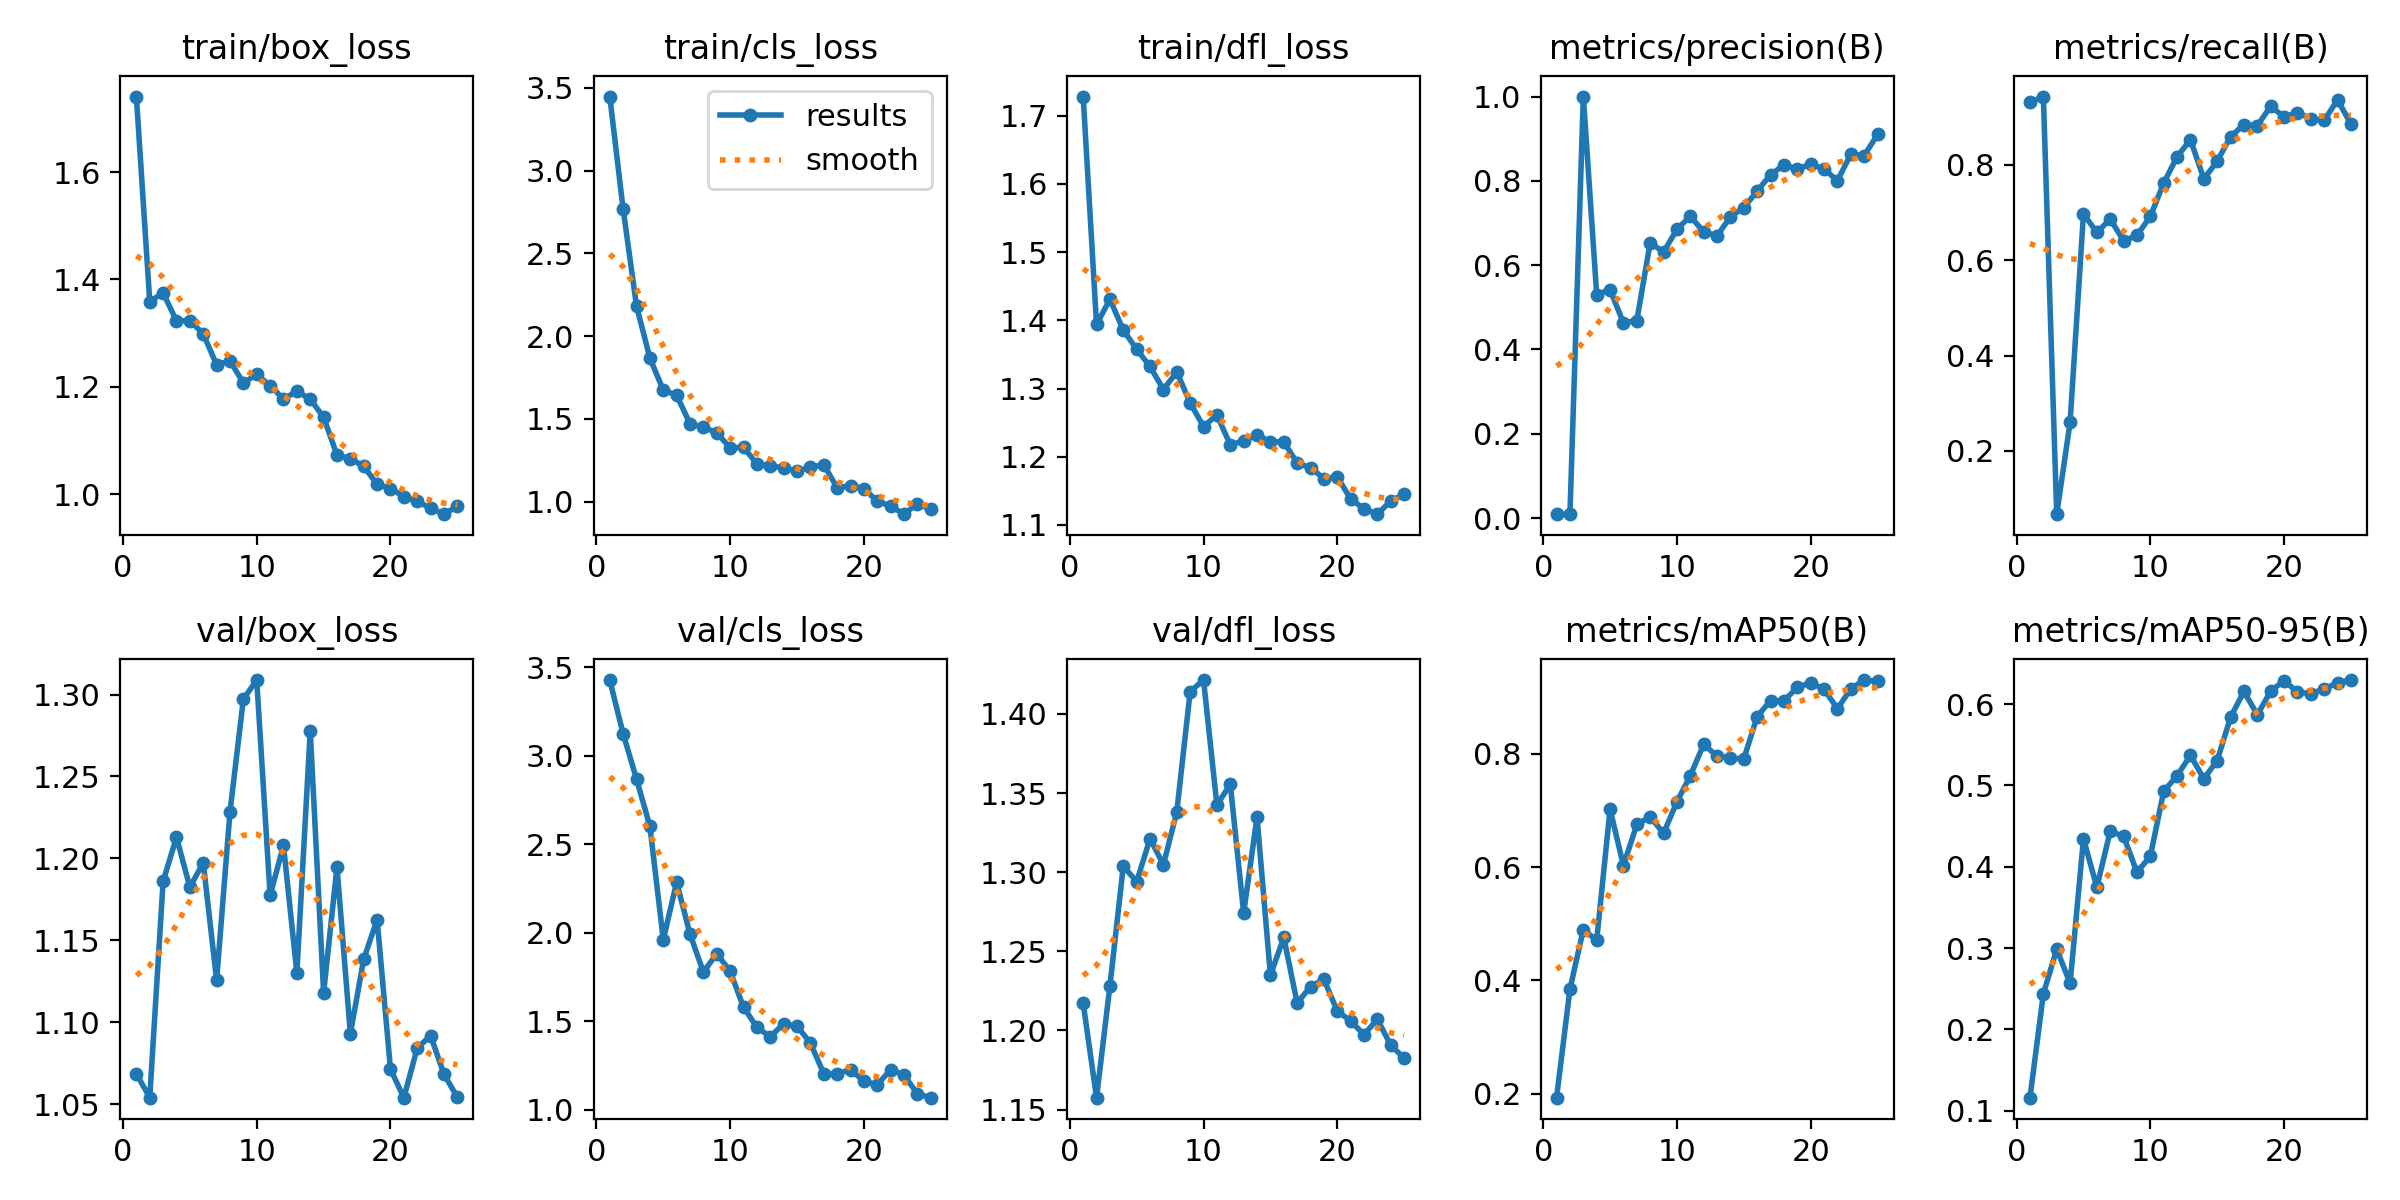

Data behind this chart, as committed beside it:
epoch, time, train/box_loss, train/cls_loss, train/dfl_loss, metrics/precision(B), metrics/recall(B), metrics/mAP50(B), metrics/mAP50-95(B), val/box_loss, val/cls_loss, val/dfl_loss, lr/pg0, lr/pg1, lr/pg2
1, 11.5, 1.741, 3.447, 1.728, 0.00937, 0.9314, 0.1928, 0.1159, 1.068, 3.427, 1.217, 0.00015, 0.00015, 0.00015
2, 16.88, 1.359, 2.766, 1.394, 0.0092, 0.9432, 0.3845, 0.2435, 1.054, 3.123, 1.158, 0.0003001, 0.0003001, 0.0003001
3, 22.23, 1.375, 2.182, 1.431, 1, 0.06729, 0.4896, 0.2986, 1.186, 2.868, 1.228, 0.0004374, 0.0004374, 0.0004374
4, 27.71, 1.323, 1.867, 1.386, 0.53, 0.2598, 0.471, 0.2566, 1.213, 2.602, 1.304, 0.0005618, 0.0005618, 0.0005618
5, 33.05, 1.323, 1.673, 1.357, 0.5416, 0.6971, 0.7022, 0.4342, 1.182, 1.96, 1.294, 0.0006733, 0.0006733, 0.0006733
6, 38.54, 1.299, 1.643, 1.332, 0.4632, 0.6582, 0.6027, 0.3748, 1.197, 2.285, 1.321, 0.0007719, 0.0007719, 0.0007719
7, 43.84, 1.241, 1.471, 1.299, 0.4686, 0.6861, 0.6755, 0.4435, 1.126, 1.992, 1.305, 0.0008577, 0.0008577, 0.0008577
8, 50.09, 1.248, 1.449, 1.324, 0.6533, 0.6406, 0.689, 0.4374, 1.228, 1.777, 1.338, 0.0009035, 0.0009035, 0.0009035
9, 56.86, 1.207, 1.416, 1.279, 0.631, 0.6519, 0.6598, 0.3932, 1.297, 1.881, 1.414, 0.000854, 0.000854, 0.000854
10, 63.4, 1.223, 1.325, 1.244, 0.6849, 0.6919, 0.7155, 0.4128, 1.309, 1.782, 1.421, 0.0008045, 0.0008045, 0.0008045
11, 70.14, 1.202, 1.328, 1.261, 0.7163, 0.7616, 0.7617, 0.4927, 1.177, 1.579, 1.342, 0.000755, 0.000755, 0.000755
12, 77.33, 1.177, 1.228, 1.217, 0.6788, 0.817, 0.8168, 0.512, 1.208, 1.466, 1.356, 0.0007055, 0.0007055, 0.0007055
13, 84.42, 1.192, 1.217, 1.223, 0.6693, 0.8528, 0.7961, 0.5369, 1.13, 1.412, 1.274, 0.000656, 0.000656, 0.000656
14, 91.1, 1.177, 1.203, 1.232, 0.715, 0.7705, 0.7925, 0.5081, 1.278, 1.486, 1.335, 0.0006065, 0.0006065, 0.0006065
15, 97.63, 1.143, 1.186, 1.222, 0.7367, 0.8076, 0.7912, 0.5306, 1.118, 1.472, 1.235, 0.000557, 0.000557, 0.000557
16, 199.1, 1.073, 1.207, 1.222, 0.7759, 0.8591, 0.8661, 0.5839, 1.195, 1.377, 1.259, 0.0005075, 0.0005075, 0.0005075
17, 205.3, 1.066, 1.224, 1.191, 0.8143, 0.8844, 0.8942, 0.6155, 1.093, 1.204, 1.217, 0.000458, 0.000458, 0.000458
18, 212.5, 1.052, 1.083, 1.184, 0.8377, 0.8824, 0.8939, 0.5868, 1.138, 1.201, 1.228, 0.0004085, 0.0004085, 0.0004085
19, 218, 1.018, 1.097, 1.168, 0.828, 0.9226, 0.9176, 0.6159, 1.163, 1.227, 1.232, 0.000359, 0.000359, 0.000359
20, 223.8, 1.01, 1.079, 1.171, 0.8392, 0.9008, 0.9257, 0.629, 1.071, 1.16, 1.212, 0.0003095, 0.0003095, 0.0003095
21, 229.7, 0.9953, 1.002, 1.138, 0.828, 0.9096, 0.9143, 0.6145, 1.054, 1.141, 1.206, 0.00026, 0.00026, 0.00026
22, 236.6, 0.9865, 0.9729, 1.124, 0.8004, 0.897, 0.8797, 0.6129, 1.084, 1.226, 1.197, 0.0002105, 0.0002105, 0.0002105
23, 243.3, 0.9737, 0.9241, 1.116, 0.8633, 0.8932, 0.915, 0.6186, 1.092, 1.196, 1.207, 0.000161, 0.000161, 0.000161
24, 250.1, 0.9626, 0.9874, 1.135, 0.8599, 0.9362, 0.9305, 0.6265, 1.068, 1.089, 1.191, 0.0001115, 0.0001115, 0.0001115
25, 256.2, 0.9774, 0.9546, 1.145, 0.9101, 0.8853, 0.9281, 0.6296, 1.054, 1.068, 1.183, 6.2e-05, 6.2e-05, 6.2e-05
